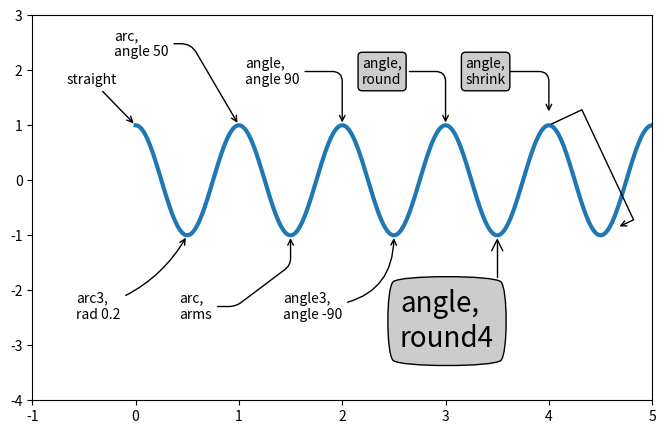
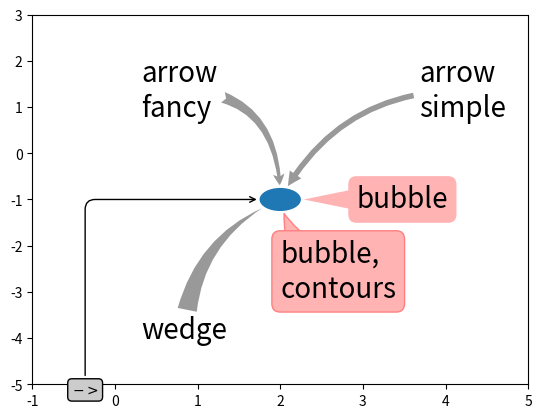

Python code for these plots, in order:
#!/usr/bin/env python
# encoding: utf-8
"""
@version: Python 2.7.6 on win10(64)
@author: BingZhen Zhou
@contact: 953129171@qq.com
@file name: arrarow
@time: 2018/7/7  10:08
"""
import matplotlib.pyplot as plt
from matplotlib.patches import Ellipse
import numpy as np
from matplotlib.text import OffsetFrom

fig, ax = plt.subplots(figsize=(8, 5))

t = np.arange(0.0, 5.0, 0.01)
s = np.cos(2*np.pi*t)
line, = ax.plot(t, s, lw=3)

ax.annotate('straight',
            xy=(0, 1), xycoords='data',
            xytext=(-50, 30), textcoords='offset points',
            arrowprops=dict(arrowstyle="->"))

ax.annotate('arc3,\nrad 0.2',
            xy=(0.5, -1), xycoords='data',
            xytext=(-80, -60), textcoords='offset points',
            arrowprops=dict(arrowstyle="->",
                            connectionstyle="arc3,rad=.2"))

ax.annotate('arc,\nangle 50',
            xy=(1., 1), xycoords='data',
            xytext=(-90, 50), textcoords='offset points',
            arrowprops=dict(arrowstyle="->",
                            connectionstyle="arc,angleA=0,armA=50,rad=10"))

ax.annotate('arc,\narms',
            xy=(1.5, -1), xycoords='data',
            xytext=(-80, -60), textcoords='offset points',
            arrowprops=dict(arrowstyle="->",
                            connectionstyle="arc,angleA=0,armA=40,angleB=-90,armB=30,rad=7"))

ax.annotate('angle,\nangle 90',
            xy=(2., 1), xycoords='data',
            xytext=(-70, 30), textcoords='offset points',
            arrowprops=dict(arrowstyle="->",
                            connectionstyle="angle,angleA=0,angleB=90,rad=10"))

ax.annotate('angle3,\nangle -90',
            xy=(2.5, -1), xycoords='data',
            xytext=(-80, -60), textcoords='offset points',
            arrowprops=dict(arrowstyle="->",
                            connectionstyle="angle3,angleA=0,angleB=-90"))

ax.annotate('angle,\nround',
            xy=(3., 1), xycoords='data',
            xytext=(-60, 30), textcoords='offset points',
            bbox=dict(boxstyle="round", fc="0.8"),
            arrowprops=dict(arrowstyle="->",
                            connectionstyle="angle,angleA=0,angleB=90,rad=10"))

ax.annotate('angle,\nround4',
            xy=(3.5, -1), xycoords='data',
            xytext=(-70, -80), textcoords='offset points',
            size=20,
            bbox=dict(boxstyle="round4,pad=.5", fc="0.8"),
            arrowprops=dict(arrowstyle="->",
                            connectionstyle="angle,angleA=0,angleB=-90,rad=10"))

ax.annotate('angle,\nshrink',
            xy=(4., 1), xycoords='data',
            xytext=(-60, 30), textcoords='offset points',
            bbox=dict(boxstyle="round", fc="0.8"),
            arrowprops=dict(arrowstyle="->",
                            shrinkA=0, shrinkB=10,
                            connectionstyle="angle,angleA=0,angleB=90,rad=10"))

# You can pass an empty string to get only annotation arrows rendered
ann = ax.annotate('', xy=(4., 1.), xycoords='data',
                  xytext=(4.5, -1), textcoords='data',
                  arrowprops=dict(arrowstyle="<-",
                                  connectionstyle="bar",
                                  ec="k",
                                  shrinkA=15, shrinkB=2))

ax.set(xlim=(-1, 5), ylim=(-4, 3))

# We'll create another figure so that it doesn't get too cluttered
fig, ax = plt.subplots()

el = Ellipse((2, -1), 0.5, 0.5)
ax.add_patch(el)

ax.annotate('$->$',
            xy=(2., -1), xycoords='data',
            xytext=(-150, -140), textcoords='offset points',
            bbox=dict(boxstyle="round", fc="0.8"),
            arrowprops=dict(arrowstyle="->",
                            patchB=el,
                            connectionstyle="angle,angleA=90,angleB=0,rad=10"))

ax.annotate('arrow\nfancy',
            xy=(2., -1), xycoords='data',
            xytext=(-100, 60), textcoords='offset points',
            size=20,
            # bbox=dict(boxstyle="round", fc="0.8"),
            arrowprops=dict(arrowstyle="fancy",
                            fc="0.6", ec="none",
                            patchB=el,
                            connectionstyle="angle3,angleA=0,angleB=-90"))

ax.annotate('arrow\nsimple',
            xy=(2., -1), xycoords='data',
            xytext=(100, 60), textcoords='offset points',
            size=20,
            # bbox=dict(boxstyle="round", fc="0.8"),
            arrowprops=dict(arrowstyle="simple",
                            fc="0.6", ec="none",
                            patchB=el,
                            connectionstyle="arc3,rad=0.3"))

ax.annotate('wedge',
            xy=(2., -1), xycoords='data',
            xytext=(-100, -100), textcoords='offset points',
            size=20,
            # bbox=dict(boxstyle="round", fc="0.8"),
            arrowprops=dict(arrowstyle="wedge,tail_width=0.7",
                            fc="0.6", ec="none",
                            patchB=el,
                            connectionstyle="arc3,rad=-0.3"))

ann = ax.annotate('bubble,\ncontours',
                  xy=(2., -1), xycoords='data',
                  xytext=(0, -70), textcoords='offset points',
                  size=20,
                  bbox=dict(boxstyle="round",
                            fc=(1.0, 0.7, 0.7),
                            ec=(1., .5, .5)),
                  arrowprops=dict(arrowstyle="wedge,tail_width=1.",
                                  fc=(1.0, 0.7, 0.7), ec=(1., .5, .5),
                                  patchA=None,
                                  patchB=el,
                                  relpos=(0.2, 0.8),
                                  connectionstyle="arc3,rad=-0.1"))

ann = ax.annotate('bubble',
                  xy=(2., -1), xycoords='data',
                  xytext=(55, 0), textcoords='offset points',
                  size=20, va="center",
                  bbox=dict(boxstyle="round", fc=(1.0, 0.7, 0.7), ec="none"),
                  arrowprops=dict(arrowstyle="wedge,tail_width=1.",
                                  fc=(1.0, 0.7, 0.7), ec="none",
                                  patchA=None,
                                  patchB=el,
                                  relpos=(0.2, 0.5)))

ax.set(xlim=(-1, 5), ylim=(-5, 3))
plt.show()